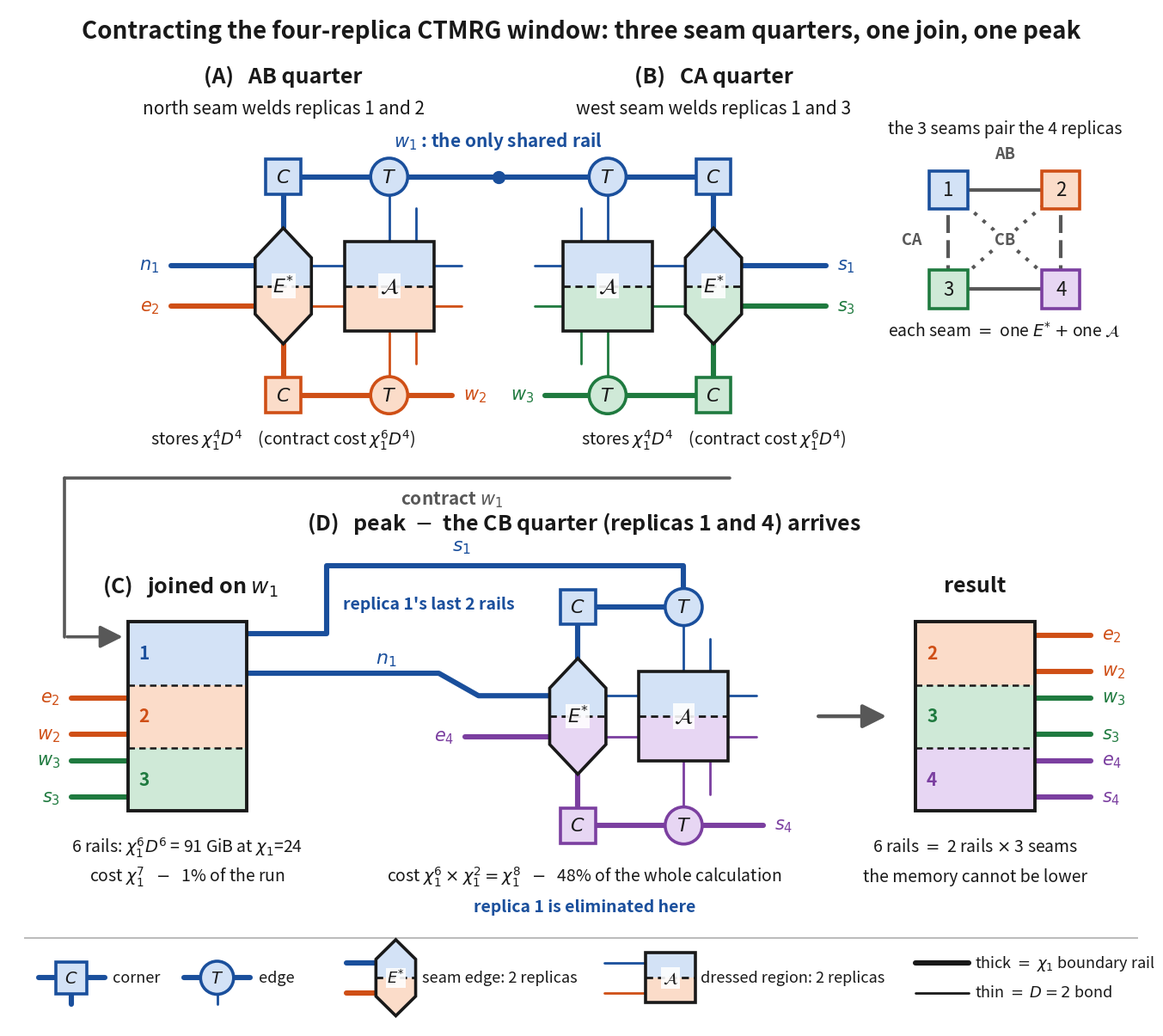

This figure's Python source: (Note: this script raises an exception after producing the figure.)
#!/usr/bin/env python3
"""
Tensor-network diagram (railroad / double-line style) of the four-replica
CTMRG window contraction:  AB quarter + CA quarter -> join on w_1 -> peak
against the CB quarter.

Every replica owns a coloured rail.  One-replica tensors (C, T) sit on a
single rail; the seam objects (E*, script-A) are two-tone shapes that two
rails run through.
"""
import os
import matplotlib
matplotlib.use("Agg")
import matplotlib.pyplot as plt
from matplotlib.patches import Circle, Rectangle, Polygon, FancyArrowPatch

OUT = ("/ix/zdai/kangw/PEPS3EE/PEPS/clean/data/rk_ising/ctmrg/figures/"
       "beta_chi_scan_split/quarter_join_v2.png")

# ----------------------------------------------------------------- palette
COL  = {1: "#1a4f9c", 2: "#cf4f16", 3: "#1f7a3f", 4: "#7b3fa0"}
TINT = {1: "#d3e2f6", 2: "#fbdcc9", 3: "#cfe9d7", 4: "#e7d6f3"}
INK  = "#191919"
GREY = "#585858"

LW_CHI, LW_D = 4.4, 2.0
FS_LEG, FS_TEN, FS_TITLE, FS_NOTE, FS_KEY = 15, 16, 18, 14, 13

plt.rcParams.update({"font.size": 14, "mathtext.fontset": "dejavusans"})

# ----------------------------------------------------------------- helpers
def rail(ax, pts, c, lw=LW_CHI, z=2, ls="-"):
    ax.plot([p[0] for p in pts], [p[1] for p in pts], color=c, lw=lw, ls=ls,
            solid_capstyle="round", solid_joinstyle="round", zorder=z)

def dbond(ax, pts, c, z=2):
    rail(ax, pts, c, lw=LW_D, z=z)

def tensor_sq(ax, x, y, c, tint, lab, s=1.06, z=5, fs=FS_TEN):
    ax.add_patch(Rectangle((x - s / 2, y - s / 2), s, s, fc=tint, ec=c,
                           lw=2.6, zorder=z))
    ax.text(x, y, lab, ha="center", va="center", fontsize=fs, color=INK,
            zorder=z + 2)

def tensor_ci(ax, x, y, c, tint, lab, r=0.56, z=5, fs=FS_TEN):
    ax.add_patch(Circle((x, y), r, fc=tint, ec=c, lw=2.6, zorder=z))
    ax.text(x, y, lab, ha="center", va="center", fontsize=fs, color=INK,
            zorder=z + 2)

def hex_seam(ax, x, y, tA, tB, lab, hh=1.75, ww=0.85, z=5, fs=FS_TEN):
    """Two-replica seam edge tensor E*: elongated hexagon, two-tone."""
    sh = hh * 0.486
    top = [(x, y + hh), (x + ww, y + sh), (x + ww, y), (x - ww, y), (x - ww, y + sh)]
    bot = [(x, y - hh), (x + ww, y - sh), (x + ww, y), (x - ww, y), (x - ww, y - sh)]
    full = [(x, y + hh), (x + ww, y + sh), (x + ww, y - sh), (x, y - hh),
            (x - ww, y - sh), (x - ww, y + sh)]
    ax.add_patch(Polygon(top, closed=True, fc=tA, ec="none", zorder=z))
    ax.add_patch(Polygon(bot, closed=True, fc=tB, ec="none", zorder=z))
    ax.add_patch(Polygon(full, closed=True, fc="none", ec=INK, lw=2.6, zorder=z + 1))
    ax.plot([x - ww, x + ww], [y, y], color=INK, lw=2.0, ls=(0, (3, 2)), zorder=z + 1)
    ax.text(x, y, lab, ha="center", va="center", fontsize=fs, color=INK, zorder=z + 2,
            bbox=dict(fc="white", ec="none", alpha=0.88, pad=1.2))

def sq_seam(ax, x, y, tA, tB, lab, s=2.70, z=5, fs=FS_TEN + 2):
    """Two-replica dressed region tensor script-A: big two-tone square."""
    ax.add_patch(Rectangle((x - s / 2, y), s, s / 2, fc=tA, ec="none", zorder=z))
    ax.add_patch(Rectangle((x - s / 2, y - s / 2), s, s / 2, fc=tB, ec="none", zorder=z))
    ax.add_patch(Rectangle((x - s / 2, y - s / 2), s, s, fc="none", ec=INK,
                           lw=2.6, zorder=z + 1))
    ax.plot([x - s / 2, x + s / 2], [y, y], color=INK, lw=2.0, ls=(0, (3, 2)),
            zorder=z + 1)
    ax.text(x, y, lab, ha="center", va="center", fontsize=fs, color=INK, zorder=z + 2,
            bbox=dict(fc="white", ec="none", alpha=0.88, pad=1.2))

# ------------------------------------------------------------ one quarter
YT, XC, XT = 3.3, 0.0, 3.2
HH, WW, SA, RT = 1.75, 0.85, 2.70, 0.56

def draw_quarter(ax, cx, cy, rA, rB, legs, mirror=False):
    """Draw a seam quarter (C, T on each rail + shared E*, script-A).

    Returns the anchor points of the four chi1 boundary legs."""
    m = -1.0 if mirror else 1.0
    X = lambda lx: cx + m * lx
    Y = lambda ly: cy + ly
    cA, tA = COL[rA], TINT[rA]
    cB, tB = COL[rB], TINT[rB]
    ports = {}
    for tag, c, sgn in (("A", cA, 1.0), ("B", cB, -1.0)):
        yT = sgn * YT
        rail(ax, [(X(XC), Y(yT)), (X(XT), Y(yT))], c)                       # C - T
        rail(ax, [(X(XC), Y(yT)), (X(XC), Y(sgn * HH))], c)                 # C - E*
        dbond(ax, [(X(XT), Y(yT)), (X(XT), Y(sgn * SA / 2))], c)            # T - A
        dbond(ax, [(X(WW), Y(sgn * 0.62)), (X(XT - SA / 2), Y(sgn * 0.62))], c)   # E* - A
        dbond(ax, [(X(XT + SA / 2), Y(sgn * 0.62)),
                   (X(XT + SA / 2 + 0.85), Y(sgn * 0.62))], c)              # dangling D
        dbond(ax, [(X(XT + 0.8), Y(sgn * SA / 2)),
                   (X(XT + 0.8), Y(sgn * (SA / 2 + 1.0)))], c)              # dangling D
        ports["T" + tag] = (X(XT), Y(yT))
        ports["E" + tag] = (X(-WW), Y(sgn * 0.62))

        cfg = legs.get("T" + tag)
        if cfg and cfg.get("l", 0) > 0:
            xe = X(XT + cfg["l"])
            rail(ax, [(X(XT), Y(yT)), (xe, Y(yT))], c)
            if cfg.get("lab"):
                ax.text(xe + m * 0.34, Y(yT), cfg["lab"], fontsize=FS_LEG, color=c,
                        fontweight="bold", va="center",
                        ha=("left" if m > 0 else "right"))
        cfg = legs.get("E" + tag)
        if cfg and cfg.get("l", 0) > 0:
            xe = X(-WW - cfg["l"])
            rail(ax, [(X(-WW), Y(sgn * 0.62)), (xe, Y(sgn * 0.62))], c)
            if cfg.get("lab"):
                ax.text(xe - m * 0.34, Y(sgn * 0.62), cfg["lab"], fontsize=FS_LEG,
                        color=c, fontweight="bold", va="center",
                        ha=("right" if m > 0 else "left"))

    tensor_sq(ax, X(XC), Y(YT),  cA, tA, r"$C$")
    tensor_sq(ax, X(XC), Y(-YT), cB, tB, r"$C$")
    tensor_ci(ax, X(XT), Y(YT),  cA, tA, r"$T$")
    tensor_ci(ax, X(XT), Y(-YT), cB, tB, r"$T$")
    hex_seam(ax, X(XC), Y(0.0), tA, tB, r"$E^{*}$")
    sq_seam(ax, X(XT), Y(0.0), tA, tB, r"$\mathcal{A}$")
    return ports

# --------------------------------------------------- stacked result block
def stripe_block(ax, cx, cy, reps, w=3.6, h=5.7, z=5):
    n = len(reps)
    hs = h / n
    ytop = cy + h / 2
    centres = {}
    for i, r in enumerate(reps):
        yt = ytop - i * hs
        ax.add_patch(Rectangle((cx - w / 2, yt - hs), w, hs, fc=TINT[r], ec="none",
                               zorder=z))
        ax.text(cx - w / 2 + 0.5, yt - hs / 2, str(r), fontsize=15, fontweight="bold",
                color=COL[r], ha="center", va="center", zorder=z + 2)
        centres[r] = yt - hs / 2
        if i:
            ax.plot([cx - w / 2, cx + w / 2], [yt, yt], color=INK, lw=1.8,
                    ls=(0, (3, 2)), zorder=z + 1)
    ax.add_patch(Rectangle((cx - w / 2, cy - h / 2), w, h, fc="none", ec=INK, lw=2.8,
                           zorder=z + 1))
    return centres

def block_leg(ax, x0, y, r, lab, length=1.7, side=1):
    xe = x0 + side * length
    rail(ax, [(x0, y), (xe, y)], COL[r])
    ax.text(xe + side * 0.34, y, lab, fontsize=FS_LEG, color=COL[r], fontweight="bold",
            va="center", ha=("left" if side > 0 else "right"))

# ==========================================================================
fig, ax = plt.subplots(figsize=(17.3, 15.4))
ax.set_xlim(-1.8, 32.8)
ax.set_ylim(-16.4, 14.4)
ax.set_aspect("equal")
ax.axis("off")

ax.text(15.5, 13.7, "Contracting the four-replica CTMRG window: "
        "three seam quarters, one join, one peak",
        ha="center", va="center", fontsize=FS_TITLE + 2, fontweight="bold", color=INK)

R1 = 6.0
# ------------------------------------------------------------- (A) AB quarter
pA = draw_quarter(ax, 6.5, R1, 1, 2,
                  {"TA": dict(l=3.3, lab=None),
                   "TB": dict(l=1.9, lab=r"$w_2$"),
                   "EA": dict(l=2.55, lab=r"$n_1$"),
                   "EB": dict(l=2.55, lab=r"$e_2$")})
ax.text(6.5, 12.35, r"(A)   AB quarter", ha="center", va="center",
        fontsize=FS_TITLE, fontweight="bold", color=INK)
ax.text(6.5, 11.35, "north seam welds replicas 1 and 2", ha="center", va="center",
        fontsize=FS_NOTE + 1, color=INK)
ax.text(6.5, 1.35, r"stores $\chi_1^4 D^4$    (contract cost $\chi_1^6 D^4$)",
        ha="center", va="center", fontsize=FS_NOTE, color=INK)

# ------------------------------------------------------------- (B) CA quarter
pB = draw_quarter(ax, 19.5, R1, 1, 3,
                  {"TA": dict(l=3.3, lab=None),
                   "TB": dict(l=1.9, lab=r"$w_3$"),
                   "EA": dict(l=2.55, lab=r"$s_1$"),
                   "EB": dict(l=2.55, lab=r"$s_3$")}, mirror=True)
ax.text(19.5, 12.35, r"(B)   CA quarter", ha="center", va="center",
        fontsize=FS_TITLE, fontweight="bold", color=INK)
ax.text(19.5, 11.35, "west seam welds replicas 1 and 3", ha="center", va="center",
        fontsize=FS_NOTE + 1, color=INK)
ax.text(19.5, 1.35, r"stores $\chi_1^4 D^4$    (contract cost $\chi_1^6 D^4$)",
        ha="center", va="center", fontsize=FS_NOTE, color=INK)

# the single shared rail w_1 running from one quarter into the next
ax.plot([13.0], [9.3], marker="o", ms=10, color=COL[1], zorder=6)
ax.text(13.0, 10.05, r"$w_1$ : the only shared rail", ha="center", va="bottom",
        fontsize=FS_LEG, color=COL[1], fontweight="bold")

# ---------------------------------------------------------------- seam key
kx, ky, ks = 26.6, 7.4, 1.15
pos = {1: (kx, ky + 1.5), 2: (kx + 3.4, ky + 1.5),
       3: (kx, ky - 1.5), 4: (kx + 3.4, ky - 1.5)}
ax.plot([pos[1][0], pos[2][0]], [pos[1][1], pos[2][1]], color=GREY, lw=3.0, zorder=2)
ax.plot([pos[3][0], pos[4][0]], [pos[3][1], pos[4][1]], color=GREY, lw=3.0, zorder=2)
ax.plot([pos[1][0], pos[3][0]], [pos[1][1], pos[3][1]], color=GREY, lw=3.0,
        ls=(0, (5, 2)), zorder=2)
ax.plot([pos[2][0], pos[4][0]], [pos[2][1], pos[4][1]], color=GREY, lw=3.0,
        ls=(0, (5, 2)), zorder=2)
ax.plot([pos[1][0], pos[4][0]], [pos[1][1], pos[4][1]], color=GREY, lw=3.0,
        ls=(0, (1, 2.2)), zorder=2)
ax.plot([pos[2][0], pos[3][0]], [pos[2][1], pos[3][1]], color=GREY, lw=3.0,
        ls=(0, (1, 2.2)), zorder=2)
for r, (px, py) in pos.items():
    tensor_sq(ax, px, py, COL[r], TINT[r], str(r), s=ks, fs=FS_TEN)
ax.text(kx + 1.7, ky + 2.35, "AB", ha="center", va="bottom", fontsize=FS_KEY,
        fontweight="bold", color=GREY)
ax.text(kx - 0.8, ky, "CA", ha="right", va="center", fontsize=FS_KEY,
        fontweight="bold", color=GREY)
ax.text(kx + 1.7, ky, "CB", ha="center", va="center", fontsize=FS_KEY,
        fontweight="bold", color=GREY,
        bbox=dict(fc="white", ec="none", alpha=0.9, pad=1.0))
ax.text(kx + 1.7, ky + 3.35, "the 3 seams pair the 4 replicas", ha="center",
        va="center", fontsize=FS_NOTE, color=INK)
ax.text(kx + 1.7, ky - 2.75, r"each seam $=$ one $E^{*}$ $+$ one $\mathcal{A}$",
        ha="center", va="center", fontsize=FS_NOTE, color=INK)

# ------------------------------------------------------- wrap row1 -> row2
ax.plot([20.0, -0.1], [0.20, 0.20], color=GREY, lw=2.6, zorder=3,
        solid_capstyle="round")
ax.plot([-0.1, -0.1], [0.20, -4.60], color=GREY, lw=2.6, zorder=3,
        solid_capstyle="round")
ax.add_patch(FancyArrowPatch((-0.1, -4.60), (1.72, -4.60), arrowstyle="-|>",
                             mutation_scale=40, lw=2.6, color=GREY, zorder=3))
ax.text(11.6, -0.15, r"contract $w_1$", ha="center", va="top", fontsize=FS_NOTE + 1,
        color=GREY, fontweight="bold")

R2 = -7.0
# ------------------------------------------------------------- (C) joined
cC = stripe_block(ax, 3.6, R2, [1, 2, 3])
block_leg(ax, 1.8, cC[2] + 0.55, 2, r"$e_2$", side=-1)
block_leg(ax, 1.8, cC[2] - 0.55, 2, r"$w_2$", side=-1)
block_leg(ax, 1.8, cC[3] + 0.55, 3, r"$w_3$", side=-1)
block_leg(ax, 1.8, cC[3] - 0.55, 3, r"$s_3$", side=-1)
ax.text(3.7, -3.05, r"(C)   joined on $w_1$", ha="center", va="center",
        fontsize=FS_TITLE, fontweight="bold", color=INK)
ax.text(3.6, -10.95, r"6 rails: $\chi_1^6 D^6$ = 91 GiB at $\chi_1$=24",
        ha="center", va="center", fontsize=FS_NOTE, color=INK)
ax.text(3.6, -11.85, r"cost $\chi_1^7$   $-$   1% of the run", ha="center",
        va="center", fontsize=FS_NOTE, color=INK)

# ------------------------------------------------------------ (D) CB quarter
pD = draw_quarter(ax, 15.4, R2, 1, 4,
                  {"TA": dict(l=0.0), "EA": dict(l=0.0),
                   "TB": dict(l=2.4, lab=r"$s_4$"),
                   "EB": dict(l=2.55, lab=r"$e_4$")})
ax.text(15.6, -1.15, r"(D)   peak  $-$  the CB quarter (replicas 1 and 4) arrives",
        ha="center", va="center", fontsize=FS_TITLE, fontweight="bold", color=INK)

# the two shared rails n_1, s_1  (replica 1's last bonds)
rail(ax, [(5.4, cC[1] - 0.60), (11.2, cC[1] - 0.60), (12.4, pD["EA"][1]),
          (pD["EA"][0], pD["EA"][1])], COL[1])
rail(ax, [(5.4, cC[1] + 0.60), (7.8, cC[1] + 0.60), (7.8, -2.45), (18.6, -2.45),
          (18.6, pD["TA"][1])], COL[1])
ax.text(11.9, -2.15, r"$s_1$", ha="center", va="bottom", fontsize=FS_LEG + 1,
        color=COL[1], fontweight="bold")
ax.text(9.6, -5.55, r"$n_1$", ha="center", va="bottom", fontsize=FS_LEG + 1,
        color=COL[1], fontweight="bold")
ax.text(10.9, -3.60, "replica 1's last 2 rails", ha="center",
        va="center", fontsize=FS_NOTE, color=COL[1], fontweight="bold")
ax.text(15.6, -11.85, r"cost $\chi_1^6\times\chi_1^2=\chi_1^8$   $-$   "
        r"48% of the whole calculation", ha="center", va="center",
        fontsize=FS_NOTE, color=INK)
ax.text(15.6, -12.75, "replica 1 is eliminated here", ha="center", va="center",
        fontsize=FS_NOTE, color=COL[1], fontweight="bold")

# -------------------------------------------------------------- peak result
ax.add_patch(FancyArrowPatch((22.6, R2), (24.8, R2), arrowstyle="-|>",
                             mutation_scale=42, lw=3.2, color=GREY, zorder=3))
cP = stripe_block(ax, 27.4, R2, [2, 3, 4])
block_leg(ax, 29.2, cP[2] + 0.55, 2, r"$e_2$")
block_leg(ax, 29.2, cP[2] - 0.55, 2, r"$w_2$")
block_leg(ax, 29.2, cP[3] + 0.55, 3, r"$w_3$")
block_leg(ax, 29.2, cP[3] - 0.55, 3, r"$s_3$")
block_leg(ax, 29.2, cP[4] + 0.55, 4, r"$e_4$")
block_leg(ax, 29.2, cP[4] - 0.55, 4, r"$s_4$")
ax.text(27.4, -3.05, "result", ha="center", va="center", fontsize=FS_TITLE,
        fontweight="bold", color=INK)
ax.text(27.4, -10.95, r"6 rails $=$ 2 rails $\times$ 3 seams", ha="center",
        va="center", fontsize=FS_NOTE, color=INK)
ax.text(27.4, -11.85, "the memory cannot be lower", ha="center", va="center",
        fontsize=FS_NOTE, color=INK)

# ------------------------------------------------------------------ legend
ly = -14.9
ax.plot([-1.3, 32.3], [-13.7, -13.7], color="#bbbbbb", lw=1.4, zorder=1)
rail(ax, [(-0.9, ly), (1.1, ly)], COL[1])
rail(ax, [(0.1, ly - 0.8), (0.1, ly)], COL[1])
tensor_sq(ax, 0.1, ly, COL[1], TINT[1], r"$C$", s=0.95, fs=14)
ax.text(1.35, ly, "corner", fontsize=FS_KEY, va="center", ha="left", color=INK)
rail(ax, [(3.5, ly), (5.5, ly)], COL[1])
dbond(ax, [(4.5, ly - 0.8), (4.5, ly)], COL[1])
tensor_ci(ax, 4.5, ly, COL[1], TINT[1], r"$T$", r=0.5, fs=14)
ax.text(5.75, ly, "edge", fontsize=FS_KEY, va="center", ha="left", color=INK)
rail(ax, [(8.4, ly + 0.45), (9.9, ly + 0.45)], COL[1])
rail(ax, [(8.4, ly - 0.45), (9.9, ly - 0.45)], COL[2])
hex_seam(ax, 9.9, ly, TINT[1], TINT[2], r"$E^{*}$", hh=1.15, ww=0.6, fs=13)
ax.text(10.7, ly, "seam edge: 2 replicas", fontsize=FS_KEY, va="center", ha="left",
        color=INK)
dbond(ax, [(16.2, ly + 0.45), (17.5, ly + 0.45)], COL[1])
dbond(ax, [(16.2, ly - 0.45), (17.5, ly - 0.45)], COL[2])
sq_seam(ax, 18.2, ly, TINT[1], TINT[2], r"$\mathcal{A}$", s=1.5, fs=14)
ax.text(19.1, ly, "dressed region: 2 replicas", fontsize=FS_KEY, va="center",
        ha="left", color=INK)
rail(ax, [(25.6, ly + 0.45), (27.2, ly + 0.45)], INK)
ax.text(27.4, ly + 0.45, r"thick $=$ $\chi_1$ boundary rail", fontsize=FS_KEY,
        va="center", ha="left", color=INK)
dbond(ax, [(25.6, ly - 0.45), (27.2, ly - 0.45)], INK)
ax.text(27.4, ly - 0.45, r"thin $=$ $D=2$ bond", fontsize=FS_KEY, va="center",
        ha="left", color=INK)

os.makedirs(os.path.dirname(OUT), exist_ok=True)
fig.savefig(OUT, dpi=150, bbox_inches="tight")
print("wrote", OUT)
